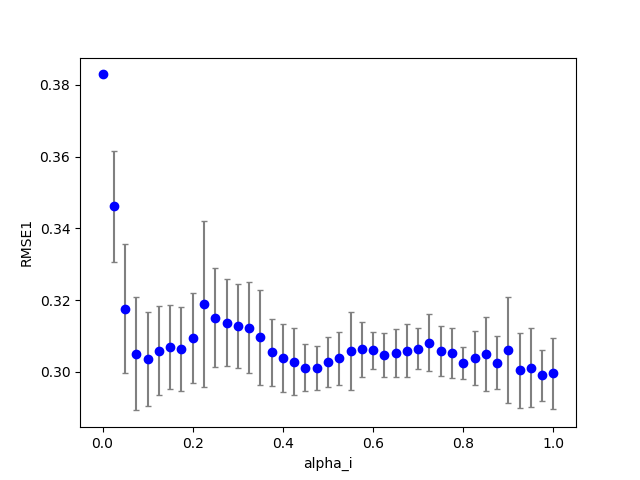

Values plotted in this chart, from the file beside it:
3, 0, 5, 200, 100, 0.125000, 0.110000, 0.000000, 1.930000, 0.000000, 0.000000, 0.100000, 0.100000, 0.100000, 1.000000, 0.100000, 0.305298, 0.000000, 0.000000
3, 0, 2, 200, 100, 0.05, 0.11, 0.000000, 1.93, 0.000000, 0.000000, 0.1, 0.1, 0.1, 1, 0.1, 0.3137, 0.000000, 0.000000
3, 0, 7, 200, 100, 0.175, 0.11, 0.000000, 1.93, 0.000000, 0.000000, 0.1, 0.1, 0.1, 1, 0.1, 0.2984, 0.000000, 0.000000
3, 0, 13, 200, 100, 0.325, 0.11, 0.000000, 1.93, 0.000000, 0.000000, 0.1, 0.1, 0.1, 1, 0.1, 0.2952, 0.000000, 141
3, 0, 6, 200, 100, 0.15, 0.11, 0.000000, 1.93, 0.000000, 0.000000, 0.1, 0.1, 0.1, 1, 0.1, 0.3002, 0.000000, 0.000000
3, 0, 29, 200, 100, 0.725, 0.11, 0.000000, 1.93, 0.000000, 0.000000, 0.1, 0.1, 0.1, 1, 0.1, 0.3006, 0.000000, 292
3, 0, 14, 200, 100, 0.35, 0.11, 0.000000, 1.93, 0.000000, 0.000000, 0.1, 0.1, 0.1, 1, 0.1, 0.3066, 0.000000, 200
3, 0, 27, 200, 100, 0.675, 0.11, 0.000000, 1.93, 0.000000, 0.000000, 0.1, 0.1, 0.1, 1, 0.1, 0.3017, 0.000000, 279
3, 0, 9, 200, 100, 0.225, 0.11, 0.000000, 1.93, 0.000000, 0.000000, 0.1, 0.1, 0.1, 1, 0.1, 0.3048, 0.000000, 15
3, 1, 5, 200, 100, 0.125, 0.11, 0.000000, 1.93, 0.000000, 0.000000, 0.1, 0.1, 0.1, 1, 0.1, 0.3242, 0.000000, 10
3, 0, 32, 200, 100, 0.8, 0.11, 0.000000, 1.93, 0.000000, 0.000000, 0.1, 0.1, 0.1, 1, 0.1, 0.3002, 0.000000, 313
3, 0, 8, 200, 100, 0.2, 0.11, 0.000000, 1.93, 0.000000, 0.000000, 0.1, 0.1, 0.1, 1, 0.1, 0.2997, 0.000000, 3
3, 1, 6, 200, 100, 0.15, 0.11, 0.000000, 1.93, 0.000000, 0.000000, 0.1, 0.1, 0.1, 1, 0.1, 0.3264, 0.000000, 21
3, 0, 20, 200, 100, 0.5, 0.11, 0.000000, 1.93, 0.000000, 0.000000, 0.1, 0.1, 0.1, 1, 0.1, 0.2932, 0.000000, 305
3, 0, 40, 200, 100, 1, 0.11, 0.000000, 1.93, 0.000000, 0.000000, 0.1, 0.1, 0.1, 1, 0.1, 0.2975, 0.000000, 320
3, 0, 24, 200, 100, 0.6, 0.11, 0.000000, 1.93, 0.000000, 0.000000, 0.1, 0.1, 0.1, 1, 0.1, 0.3018, 0.000000, 332
3, 0, 23, 200, 100, 0.575, 0.11, 0.000000, 1.93, 0.000000, 0.000000, 0.1, 0.1, 0.1, 1, 0.1, 0.2978, 0.000000, 319
3, 0, 30, 200, 100, 0.75, 0.11, 0.000000, 1.93, 0.000000, 0.000000, 0.1, 0.1, 0.1, 1, 0.1, 0.2982, 0.000000, 290
3, 0, 31, 200, 100, 0.775, 0.11, 0.000000, 1.93, 0.000000, 0.000000, 0.1, 0.1, 0.1, 1, 0.1, 0.2977, 0.000000, 309
3, 0, 38, 200, 100, 0.95, 0.11, 0.000000, 1.93, 0.000000, 0.000000, 0.1, 0.1, 0.1, 1, 0.1, 0.3112, 0.000000, 337
3, 0, 19, 200, 100, 0.475, 0.11, 0.000000, 1.93, 0.000000, 0.000000, 0.1, 0.1, 0.1, 1, 0.1, 0.2962, 0.000000, 297
3, 0, 17, 200, 100, 0.425, 0.11, 0.000000, 1.93, 0.000000, 0.000000, 0.1, 0.1, 0.1, 1, 0.1, 0.2983, 0.000000, 297
3, 0, 12, 200, 100, 0.3, 0.11, 0.000000, 1.93, 0.000000, 0.000000, 0.1, 0.1, 0.1, 1, 0.1, 0.3034, 0.000000, 100
3, 0, 3, 200, 100, 0.075, 0.11, 0.000000, 1.93, 0.000000, 0.000000, 0.1, 0.1, 0.1, 1, 0.1, 0.302, 0.000000, 0.000000
3, 0, 1, 200, 100, 0.025, 0.11, 0.000000, 1.93, 0.000000, 0.000000, 0.1, 0.1, 0.1, 1, 0.1, 0.3417, 0.000000, 0.000000
3, 0, 0, 200, 100, 0.000000, 0.11, 0.000000, 1.93, 0.000000, 0.000000, 0.1, 0.1, 0.1, 1, 0.1, 0.3829, 0.000000, 0.000000
3, 0, 4, 200, 100, 0.1, 0.11, 0.000000, 1.93, 0.000000, 0.000000, 0.1, 0.1, 0.1, 1, 0.1, 0.3081, 0.000000, 0.000000
3, 1, 1, 200, 100, 0.025, 0.11, 0.000000, 1.93, 0.000000, 0.000000, 0.1, 0.1, 0.1, 1, 0.1, 0.3719, 0.000000, 0.000000
3, 0, 34, 200, 100, 0.85, 0.11, 0.000000, 1.93, 0.000000, 0.000000, 0.1, 0.1, 0.1, 1, 0.1, 0.3061, 0.000000, 321
3, 1, 2, 200, 100, 0.05, 0.11, 0.000000, 1.93, 0.000000, 0.000000, 0.1, 0.1, 0.1, 1, 0.1, 0.3447, 0.000000, 0.000000
3, 1, 0, 200, 100, 0.000000, 0.11, 0.000000, 1.93, 0.000000, 0.000000, 0.1, 0.1, 0.1, 1, 0.1, 0.3829, 0.000000, 0.000000
3, 0, 33, 200, 100, 0.825, 0.11, 0.000000, 1.93, 0.000000, 0.000000, 0.1, 0.1, 0.1, 1, 0.1, 0.3017, 0.000000, 335
3, 0, 35, 200, 100, 0.875, 0.11, 0.000000, 1.93, 0.000000, 0.000000, 0.1, 0.1, 0.1, 1, 0.1, 0.3066, 0.000000, 322
3, 0, 28, 200, 100, 0.7, 0.11, 0.000000, 1.93, 0.000000, 0.000000, 0.1, 0.1, 0.1, 1, 0.1, 0.3061, 0.000000, 276
3, 0, 25, 200, 100, 0.625, 0.11, 0.000000, 1.93, 0.000000, 0.000000, 0.1, 0.1, 0.1, 1, 0.1, 0.3069, 0.000000, 292
3, 0, 10, 200, 100, 0.25, 0.11, 0.000000, 1.93, 0.000000, 0.000000, 0.1, 0.1, 0.1, 1, 0.1, 0.3118, 0.000000, 36
3, 0, 36, 200, 100, 0.9, 0.11, 0.000000, 1.93, 0.000000, 0.000000, 0.1, 0.1, 0.1, 1, 0.1, 0.297, 0.000000, 342
3, 1, 4, 200, 100, 0.1, 0.11, 0.000000, 1.93, 0.000000, 0.000000, 0.1, 0.1, 0.1, 1, 0.1, 0.3078, 0.000000, 2
3, 0, 16, 200, 100, 0.4, 0.11, 0.000000, 1.93, 0.000000, 0.000000, 0.1, 0.1, 0.1, 1, 0.1, 0.3048, 0.000000, 274
3, 0, 11, 200, 100, 0.275, 0.11, 0.000000, 1.93, 0.000000, 0.000000, 0.1, 0.1, 0.1, 1, 0.1, 0.3032, 0.000000, 75
3, 0, 37, 200, 100, 0.925, 0.11, 0.000000, 1.93, 0.000000, 0.000000, 0.1, 0.1, 0.1, 1, 0.1, 0.297, 0.000000, 353
3, 1, 3, 200, 100, 0.075, 0.11, 0.000000, 1.93, 0.000000, 0.000000, 0.1, 0.1, 0.1, 1, 0.1, 0.3195, 0.000000, 0.000000
3, 0, 22, 200, 100, 0.55, 0.11, 0.000000, 1.93, 0.000000, 0.000000, 0.1, 0.1, 0.1, 1, 0.1, 0.2929, 0.000000, 313
3, 0, 39, 200, 100, 0.975, 0.11, 0.000000, 1.93, 0.000000, 0.000000, 0.1, 0.1, 0.1, 1, 0.1, 0.2951, 0.000000, 312
3, 0, 26, 200, 100, 0.65, 0.11, 0.000000, 1.93, 0.000000, 0.000000, 0.1, 0.1, 0.1, 1, 0.1, 0.3048, 0.000000, 267
3, 0, 18, 200, 100, 0.45, 0.11, 0.000000, 1.93, 0.000000, 0.000000, 0.1, 0.1, 0.1, 1, 0.1, 0.2995, 0.000000, 305
3, 0, 15, 200, 100, 0.375, 0.11, 0.000000, 1.93, 0.000000, 0.000000, 0.1, 0.1, 0.1, 1, 0.1, 0.3006, 0.000000, 257
3, 0, 21, 200, 100, 0.525, 0.11, 0.000000, 1.93, 0.000000, 0.000000, 0.1, 0.1, 0.1, 1, 0.1, 0.2974, 0.000000, 303
3, 1, 8, 200, 100, 0.2, 0.11, 0.000000, 1.93, 0.000000, 0.000000, 0.1, 0.1, 0.1, 1, 0.1, 0.3319, 0.000000, 78
3, 1, 16, 200, 100, 0.4, 0.11, 0.000000, 1.93, 0.000000, 0.000000, 0.1, 0.1, 0.1, 1, 0.1, 0.314, 0.000000, 338
3, 1, 12, 200, 100, 0.3, 0.11, 0.000000, 1.93, 0.000000, 0.000000, 0.1, 0.1, 0.1, 1, 0.1, 0.3295, 0.000000, 187
3, 1, 10, 200, 100, 0.25, 0.11, 0.000000, 1.93, 0.000000, 0.000000, 0.1, 0.1, 0.1, 1, 0.1, 0.3385, 0.000000, 120
3, 1, 17, 200, 100, 0.425, 0.11, 0.000000, 1.93, 0.000000, 0.000000, 0.1, 0.1, 0.1, 1, 0.1, 0.317, 0.000000, 347
3, 1, 7, 200, 100, 0.175, 0.11, 0.000000, 1.93, 0.000000, 0.000000, 0.1, 0.1, 0.1, 1, 0.1, 0.3234, 0.000000, 47
3, 1, 13, 200, 100, 0.325, 0.11, 0.000000, 1.93, 0.000000, 0.000000, 0.1, 0.1, 0.1, 1, 0.1, 0.3179, 0.000000, 222
3, 1, 20, 200, 100, 0.5, 0.11, 0.000000, 1.93, 0.000000, 0.000000, 0.1, 0.1, 0.1, 1, 0.1, 0.314, 0.000000, 402
3, 1, 9, 200, 100, 0.225, 0.11, 0.000000, 1.93, 0.000000, 0.000000, 0.1, 0.1, 0.1, 1, 0.1, 0.3365, 0.000000, 87
3, 1, 11, 200, 100, 0.275, 0.11, 0.000000, 1.93, 0.000000, 0.000000, 0.1, 0.1, 0.1, 1, 0.1, 0.3297, 0.000000, 157
3, 1, 18, 200, 100, 0.45, 0.11, 0.000000, 1.93, 0.000000, 0.000000, 0.1, 0.1, 0.1, 1, 0.1, 0.3104, 0.000000, 374
3, 1, 22, 200, 100, 0.55, 0.11, 0.000000, 1.93, 0.000000, 0.000000, 0.1, 0.1, 0.1, 1, 0.1, 0.3273, 0.000000, 435
3, 1, 24, 200, 100, 0.6, 0.11, 0.000000, 1.93, 0.000000, 0.000000, 0.1, 0.1, 0.1, 1, 0.1, 0.3139, 0.000000, 395
... 759 more rows
